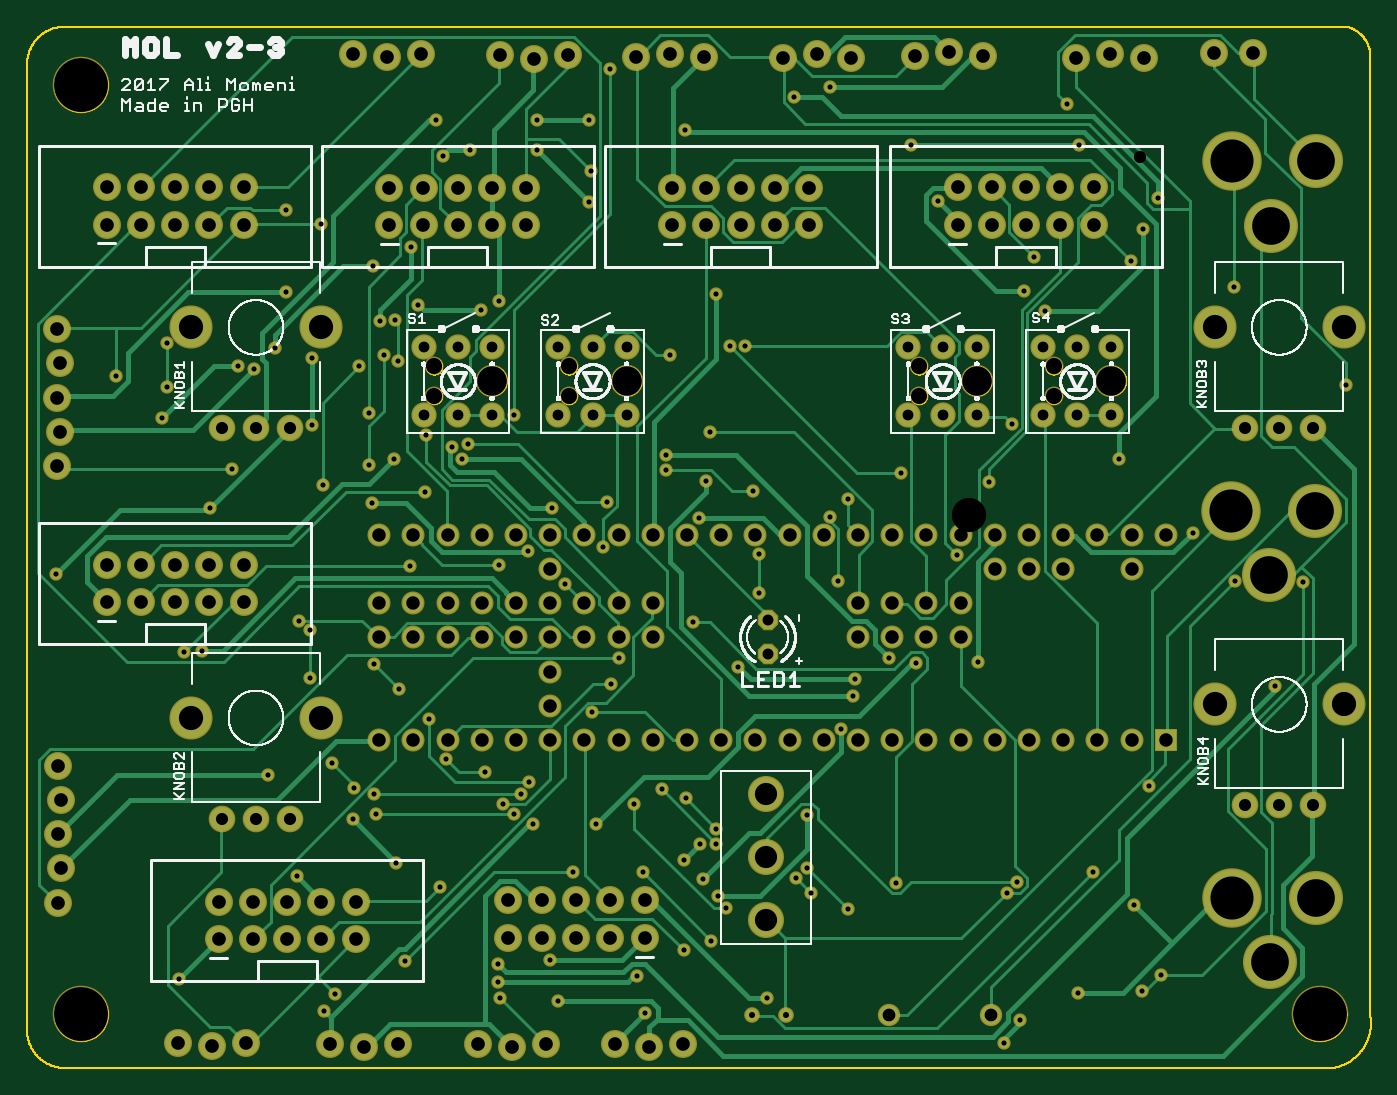
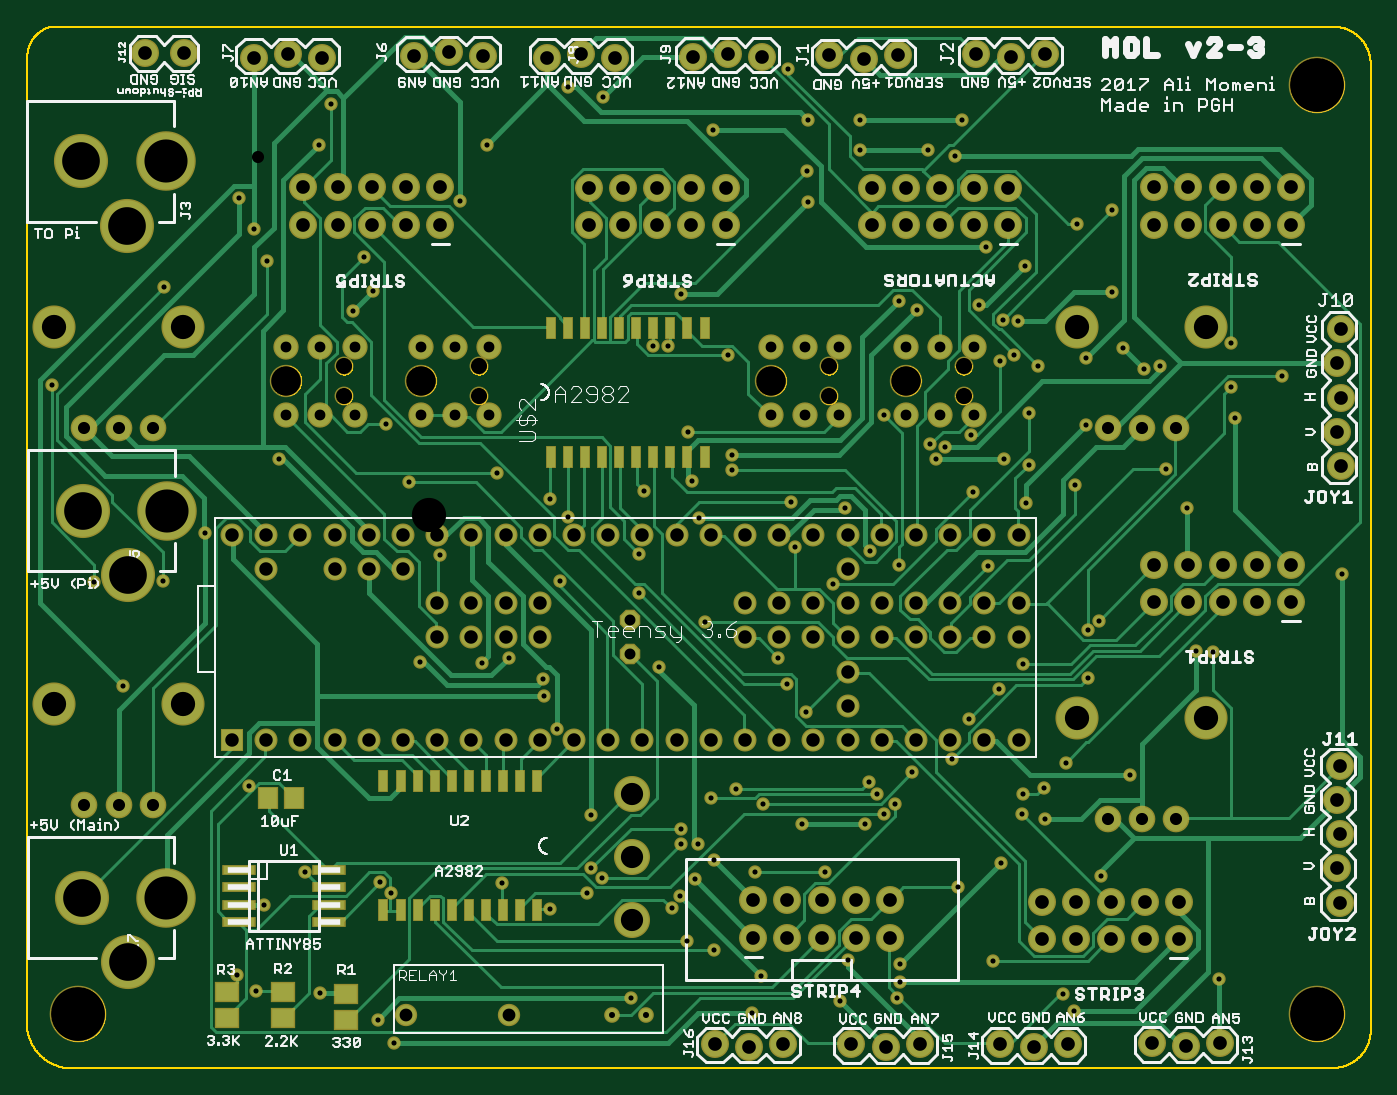
Circuit board: 10 layer files. Board 99.8 x 77.3 mm.
- paste: MOD-v2-3.bcream.ger (1395 bytes)
- outline: MOD-v2-3.boardoutline.ger (65010 bytes)
- bottom_copper: MOD-v2-3.bottomlayer.ger (37828 bytes)
- bottom_silk: MOD-v2-3.bottomsilkscreen.ger (66813 bytes)
- bottom_mask: MOD-v2-3.bottomsoldermask.ger (10992 bytes)
- drill: MOD-v2-3.drills.xln (5708 bytes)
- top_copper: MOD-v2-3.toplayer.ger (30333 bytes)
- top_silk: MOD-v2-3.topsilkscreen.ger (99061 bytes)
- top_mask: MOD-v2-3.topsoldermask.ger (9692 bytes)
- drill: MOD-v2-3_MOD-Strips.drills.xln (785 bytes)

=== paste: MOD-v2-3.bcream.ger ===
G75*
%MOIN*%
%OFA0B0*%
%FSLAX25Y25*%
%IPPOS*%
%LPD*%
%AMOC8*
5,1,8,0,0,1.08239X$1,22.5*
%
%ADD10R,0.02362X0.05906*%
%ADD11R,0.09000X0.02362*%
%ADD12R,0.06299X0.05118*%
%ADD13R,0.05118X0.05906*%
D10*
X0196083Y0179961D03*
X0201083Y0179961D03*
X0206083Y0179961D03*
X0211083Y0179961D03*
X0216083Y0179961D03*
X0221083Y0179961D03*
X0226083Y0179961D03*
X0231083Y0179961D03*
X0236083Y0179961D03*
X0241083Y0179961D03*
X0241083Y0217757D03*
X0236083Y0217757D03*
X0231083Y0217757D03*
X0226083Y0217757D03*
X0221083Y0217757D03*
X0216083Y0217757D03*
X0211083Y0217757D03*
X0206083Y0217757D03*
X0201083Y0217757D03*
X0196083Y0217757D03*
X0244981Y0085158D03*
X0249981Y0085158D03*
X0254981Y0085158D03*
X0259981Y0085158D03*
X0264981Y0085158D03*
X0269981Y0085158D03*
X0274981Y0085158D03*
X0279981Y0085158D03*
X0284981Y0085158D03*
X0289981Y0085158D03*
X0289981Y0047363D03*
X0284981Y0047363D03*
X0279981Y0047363D03*
X0274981Y0047363D03*
X0269981Y0047363D03*
X0264981Y0047363D03*
X0259981Y0047363D03*
X0254981Y0047363D03*
X0249981Y0047363D03*
X0244981Y0047363D03*
D11*
X0305946Y0049076D03*
X0305946Y0044076D03*
X0305946Y0054076D03*
X0305946Y0059076D03*
X0332166Y0059076D03*
X0332166Y0054076D03*
X0332166Y0049076D03*
X0332166Y0044076D03*
D12*
X0335855Y0023520D03*
X0335855Y0016040D03*
X0319229Y0015965D03*
X0319229Y0023446D03*
X0300902Y0022926D03*
X0300902Y0015446D03*
D13*
X0316143Y0080276D03*
X0323623Y0080276D03*
M02*

=== outline: MOD-v2-3.boardoutline.ger (65010 bytes, source omitted) ===
=== bottom_copper: MOD-v2-3.bottomlayer.ger (37828 bytes, source omitted) ===
=== bottom_silk: MOD-v2-3.bottomsilkscreen.ger (66813 bytes, source omitted) ===
=== bottom_mask: MOD-v2-3.bottomsoldermask.ger (10992 bytes, source omitted) ===
=== drill: MOD-v2-3.drills.xln ===
%
M48
M72
T01C0.0150
T02C0.0177
T03C0.0315
T04C0.0320
T05C0.0354
T06C0.0374
T07C0.0394
T08C0.0400
T09C0.0472
T10C0.0650
T11C0.0709
T12C0.0866
T13C0.1102
T14C0.1260
T15C0.1575
%
T01
X4570Y2730
X8810Y1810
X9130Y2290
X11170Y3250
X13890Y3170
X13890Y2650
X13970Y2170
X15650Y2090
X15410Y3290
X17970Y2810
X19330Y3570
X20130Y3850
X20570Y4810
X20330Y5170
X19890Y5650
X19330Y6210
X19810Y6690
X20290Y6690
X20290Y7130
X19410Y8010
X18690Y8290
X17890Y7850
X16770Y7250
X14930Y7250
X14370Y7570
X14050Y7850
X14570Y8130
X14810Y8490
X13530Y8770
X12370Y9170
X11890Y10330
X11010Y11210
X10290Y11930
X8410Y11530
X8410Y12930
X8090Y13210
X5250Y12330
X4730Y12290
X970Y14570
X5490Y16490
X6130Y17650
X4090Y19130
X4210Y20050
X4210Y21330
X2730Y20370
X6290Y20650
X6770Y20570
X7370Y21170
X8450Y20890
X9850Y20650
X10570Y20970
X10970Y20810
X10890Y22010
X10450Y21970
X11570Y22450
X10250Y23570
X11370Y24130
X8730Y24810
X7690Y25210
X7690Y22810
X10130Y19290
X10850Y17930
X10130Y17770
X10210Y16650
X8770Y17170
X8450Y18930
X11810Y18650
X12570Y18290
X13010Y18370
X12850Y17930
X11770Y16970
X11330Y14810
X13930Y14850
X14770Y15250
X15850Y14290
X16970Y15370
X15490Y16490
X17090Y16690
X18810Y17610
X18810Y18050
X19970Y17290
X21370Y17010
X19770Y16210
X21530Y15170
X21530Y14010
X19610Y13170
X20930Y11850
X24290Y11010
X24330Y11490
X25330Y12130
X26130Y11970
X27930Y12010
X23930Y10050
X22930Y7530
X22930Y5970
X22610Y5690
X23050Y5250
X24130Y4770
X25530Y5530
X28770Y5250
X29090Y5570
X31290Y5850
X32490Y4890
X33290Y2850
X32730Y2370
X30850Y2330
X29170Y1530
X28690Y850
X21770Y2170
X18210Y1730
X18130Y5850
X16090Y5850
X12210Y5410
X10930Y6130
X10330Y7570
X10290Y8130
X9690Y8330
X9050Y9050
X7170Y8690
X9650Y7410
X8010Y5730
X16650Y10530
X17210Y11370
X17450Y12130
X23850Y14370
X23610Y16250
X24130Y16770
X25690Y17530
X28250Y17250
X28930Y18970
X32050Y17930
X34210Y15770
X35450Y14370
X37450Y14330
X36610Y11290
X32930Y8370
X27330Y15130
X20090Y18730
X18930Y20970
X20690Y21250
X21130Y21250
X20290Y22770
X16570Y25450
X16610Y26370
X15050Y26970
X15050Y27850
X16570Y27850
X17170Y29330
X19370Y27570
X22570Y28530
X23610Y28810
X25970Y27130
X26770Y25490
X29570Y23850
X29290Y22850
X29890Y22250
X32410Y23730
X32770Y24650
X33210Y25570
X30890Y27130
X30530Y28330
X35410Y22970
X38690Y20090
X14370Y19210
X13410Y22290
X13930Y22570
X12290Y26810
X13090Y26970
X12090Y27850
T02
X21329Y1690
X22329Y1690
T03
X25902Y19209
X26902Y19209
X27902Y19209
X29839Y19209
X30839Y19209
X31839Y19209
X31839Y21209
X30839Y21209
X29839Y21209
X27902Y21209
X26902Y21209
X25902Y21209
X17665Y21209
X16665Y21209
X15665Y21209
X13728Y21209
X12728Y21209
X11728Y21209
X11728Y19209
X12728Y19209
X13728Y19209
X15665Y19209
X16665Y19209
X17665Y19209
T04
X21784Y13228
X21784Y12228
T05
X35744Y7807
X36744Y7807
X37744Y7807
X37744Y18831
X36744Y18831
X35744Y18831
X7823Y18831
X6823Y18831
X5823Y18831
X5823Y7413
X6823Y7413
X7823Y7413
T06
X25329Y1690
X28329Y1690
T07
X28427Y9721
X27427Y9721
X26427Y9721
X25427Y9721
X24427Y9721
X23427Y9721
X22427Y9721
X21427Y9721
X20427Y9721
X19427Y9721
X18427Y9721
X17427Y9721
X16427Y9721
X15427Y9721
X15427Y10721
X14427Y9721
X13427Y9721
X12427Y9721
X11427Y9721
X10427Y9721
X10427Y12721
X11427Y12721
X11427Y13721
X10427Y13721
X12427Y13721
X13427Y13721
X14427Y13721
X15427Y13721
X16427Y13721
X17427Y13721
X18427Y13721
X18427Y12721
X17427Y12721
X16427Y12721
X15427Y12721
X14427Y12721
X13427Y12721
X12427Y12721
X15427Y11721
X15427Y14721
X15427Y15721
X16427Y15721
X17427Y15721
X18427Y15721
X19427Y15721
X20427Y15721
X21427Y15721
X22427Y15721
X23427Y15721
X24427Y15721
X25427Y15721
X26427Y15721
X27427Y15721
X28427Y15721
X29427Y15721
X30427Y15721
X31427Y15721
X32427Y15721
X33427Y15721
X32427Y14721
X30427Y14721
X29427Y14721
X28427Y14721
X27427Y13721
X26427Y13721
X25427Y13721
X24427Y13721
X24427Y12721
X25427Y12721
X26427Y12721
X27427Y12721
X29427Y9721
X30427Y9721
X31427Y9721
X32427Y9721
X33427Y9721
X14427Y15721
X13427Y15721
X12427Y15721
X11427Y15721
X10427Y15721
T08
X6461Y14849
X5461Y14849
X4461Y14849
X3461Y14849
X2461Y14849
X2461Y13749
X3461Y13749
X4461Y13749
X5461Y13749
X6461Y13749
X1008Y17732
X1108Y18732
X1008Y19732
X1108Y20732
X1008Y21732
X2461Y24781
X3461Y24781
X4461Y24781
X5461Y24781
X6461Y24781
X6461Y25881
X5461Y25881
X4461Y25881
X3461Y25881
X2461Y25881
X9658Y29786
X10658Y29686
X11658Y29786
X13960Y29746
X14960Y29646
X15960Y29746
X17933Y29693
X18933Y29793
X19933Y29693
X22221Y29673
X23221Y29773
X24221Y29673
X26095Y29728
X27095Y29828
X28095Y29728
X30795Y29669
X31795Y29769
X32795Y29669
X34842Y29796
X35982Y29796
X31339Y25877
X30339Y25877
X29339Y25877
X28339Y25877
X27339Y25877
X27339Y24777
X28339Y24777
X29339Y24777
X30339Y24777
X31339Y24777
X22996Y24773
X21996Y24773
X20996Y24773
X19996Y24773
X18996Y24773
X18996Y25873
X19996Y25873
X20996Y25873
X21996Y25873
X22996Y25873
X14723Y25873
X13723Y25873
X12723Y25873
X11723Y25873
X10723Y25873
X10723Y24773
X11723Y24773
X12723Y24773
X13723Y24773
X14723Y24773
X1026Y8965
X1126Y7965
X1026Y6965
X1126Y5965
X1026Y4965
X5738Y4995
X6738Y4995
X7738Y4995
X8738Y4995
X9738Y4995
X9738Y3895
X8738Y3895
X7738Y3895
X6738Y3895
X5738Y3895
X6534Y867
X5534Y767
X4534Y867
X8982Y839
X9982Y739
X10982Y839
X13315Y839
X14315Y739
X15315Y839
X17318Y843
X18318Y743
X19318Y843
X18189Y3931
X17189Y3931
X16189Y3931
X15189Y3931
X14189Y3931
X14189Y5031
X15189Y5031
X16189Y5031
X17189Y5031
X18189Y5031
T09
X15973Y19780
X15973Y20642
X12036Y20642
X12036Y19780
X26209Y19780
X26209Y20642
X30146Y20642
X30146Y19780
T10
X21741Y8152
X21741Y6302
X21741Y4451
T11
X8713Y10366
X4933Y10366
X4933Y21784
X8713Y21784
X34854Y21784
X38634Y21784
X38634Y10760
X34854Y10760
T12
X31835Y20228
X27898Y20228
X17661Y20228
X13724Y20228
T13
X36492Y24752
X37831Y26642
X37795Y16423
X36456Y14534
X37811Y5114
X36473Y3224
T14
X35350Y5114
X35334Y16423
X35370Y26642
T15
X1705Y1705
X37925Y1705
X1705Y28870
M30

=== top_copper: MOD-v2-3.toplayer.ger (30333 bytes, source omitted) ===
=== top_silk: MOD-v2-3.topsilkscreen.ger (99061 bytes, source omitted) ===
=== top_mask: MOD-v2-3.topsoldermask.ger (9692 bytes, source omitted) ===
=== drill: MOD-v2-3_MOD-Strips.drills.xln ===
%
M48
M72
T01C0.03150
T02C0.03200
T03C0.03543
T04C0.04000
T05C0.07087
T06C0.10000
%
T01
X72667Y6300
X82667Y6300
X92667Y6300
X92667Y26300
X82667Y26300
X72667Y26300
X132667Y26300
X142667Y26300
X152667Y26300
X152667Y6300
X142667Y6300
X132667Y6300
T02
X113167Y6300
X113167Y36300
X132667Y46300
X117667Y51300
X107667Y51300
X92667Y46300
X72667Y46300
X152667Y46300
T03
X172667Y26772
X182667Y26772
X192667Y26772
X52667Y26772
X42667Y26772
X32667Y26772
T04
X42667Y16300
X52667Y16300
X62667Y16300
X162667Y16300
X172667Y16300
X182667Y16300
X132667Y75800
X122667Y75800
X112667Y75800
X102667Y75800
X92667Y75800
X92667Y86800
X102667Y86800
X112667Y86800
X122667Y86800
X132667Y86800
T05
X163769Y56300
X201564Y56300
X61564Y56300
X23769Y56300
T06
X27667Y16300
X27667Y86300
X197667Y86300
X197667Y16300
M30
